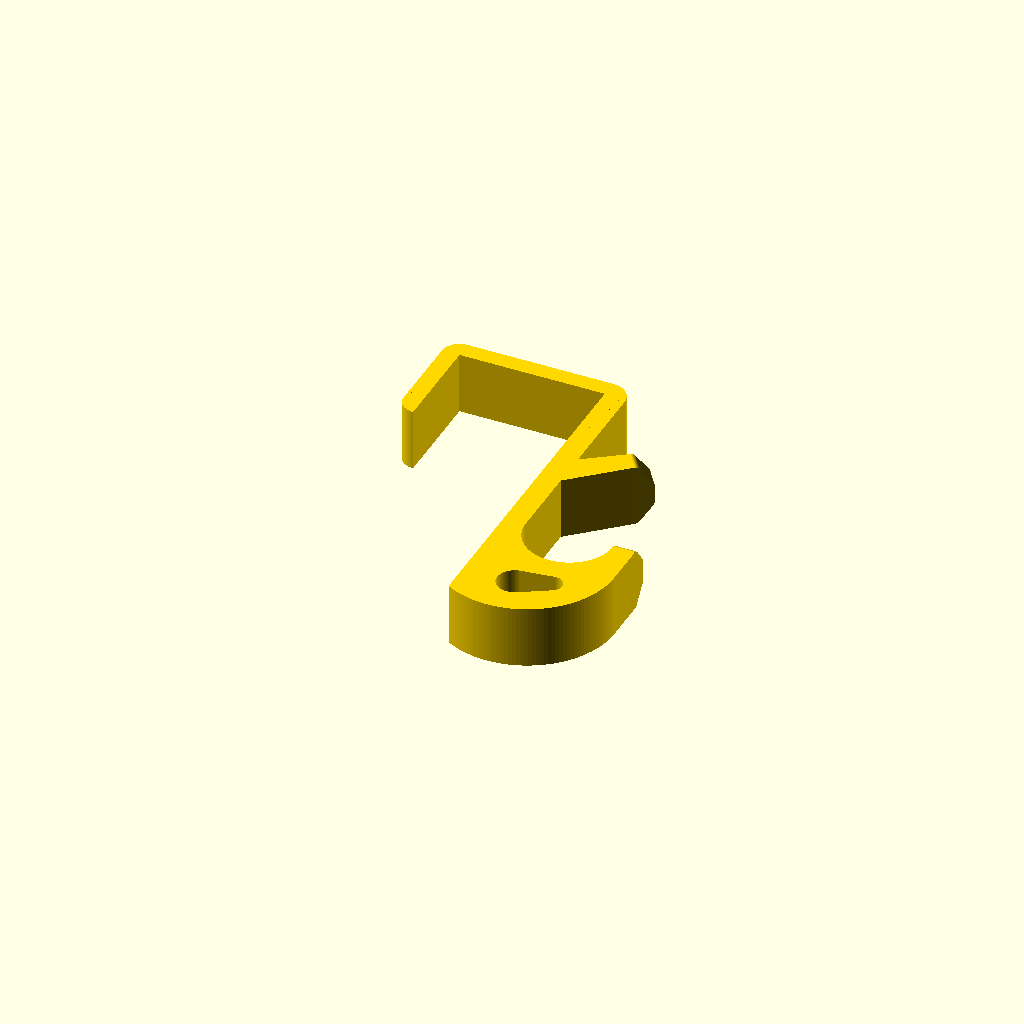
Cell 1: the model at its default parameters.
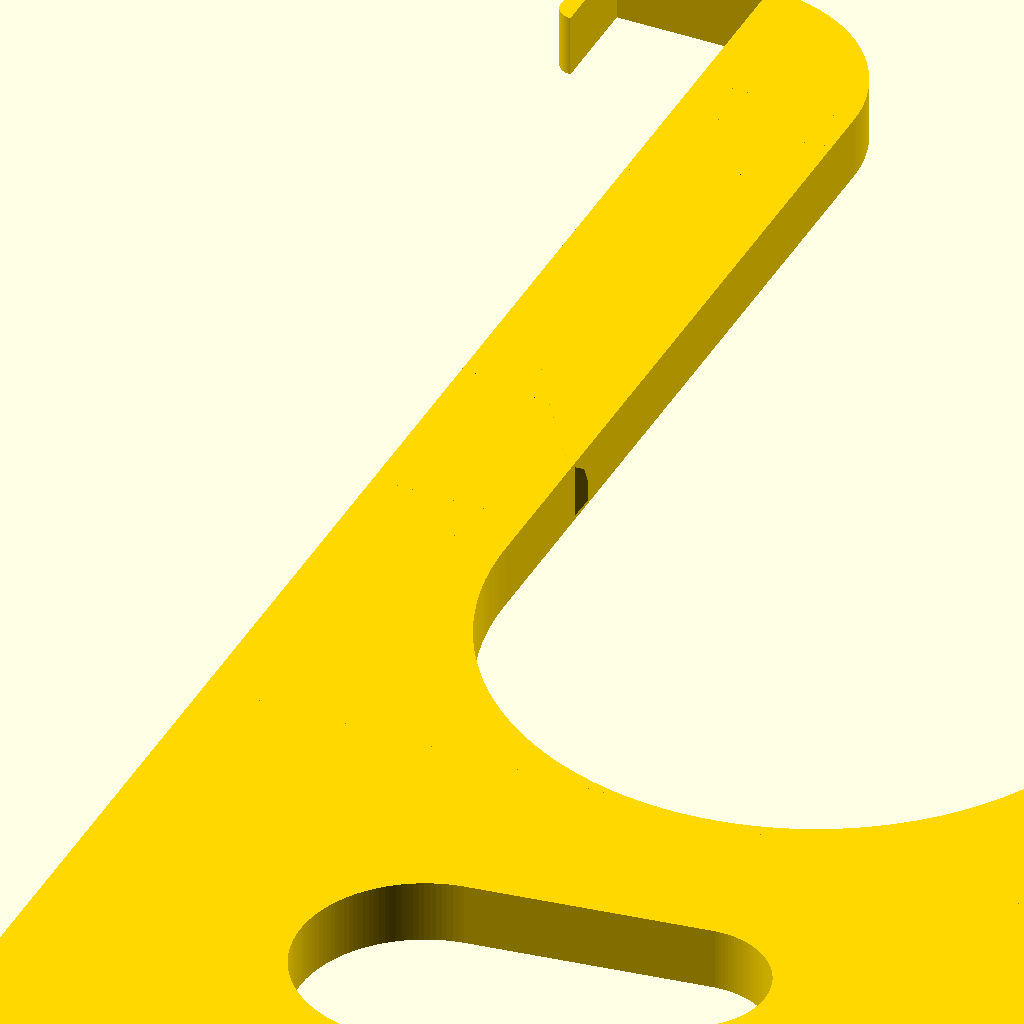
Cell 2 — hook_size set to 250, the other parameters unchanged.
All cells are drawn from one camera (rotation 55°, 0°, 25°, orthographic, colour scheme Cornfield), so only the parameter changes between them.
The OpenSCAD source (hooks/customizable_U_hook_updated.scad):
/*----------------------------------------------------------------------------*/
/*-------                         INFORMATIONS                        --------*/
/*----------------------------------------------------------------------------*/
/*----------------------------------------------------------------------------*/

// CUSTOMIZABLE U-HOOK (parametric and very strong hook)
// by Serge Payen, January 2016
// www.sergepayen.fr/en/parametric-u-hook
// "customizable_u_hook" is licenced under Creative Commons :
// Attribution-NonCommercial-ShareAlike 4.0 International (CC BY-NC-SA 4.0)
// http://creativecommons.org/licenses/by-nc-sa/4.0/

// HOW TO USE THIS FILE :

// -- Solution 1 :
// Open this file with OpenScad software (free and open-source)
// http://www.openscad.org/downloads.html
// Choose your parameters in the SETTINGS chapter (see below)
// Press F5 to compile and see the resulting hook
// Check your hook's global size in the console window (below viewing area)
// If OK, press F6 to render
// Go to : File => Export => Export as STL : choose filename and location
// Save the STL file of your customized hook
// Send this STL file to your 3D printer

// -- Solution 2 :
// This file had been optimized for Thingiverse Customizer
// You will need to have a Thingiverse Account, then :
// Go to object's page on Thingiverse
// Click on the button "Open in Customizer"
// Choose your settings in parameters tabs
// Save the STL file of your customized hook
// Send this STL file to your 3D printer



/*----------------------------------------------------------------------------*/
/*-------                           SETTINGS                          --------*/
/*----------------------------------------------------------------------------*/

/* [HOOK SHAPE] */

// Choose between classic hook with screw-holes (0) or "bracket" system (1)
bracket=1; // [0, 1]

// Choose between square (0) and round bracket (1)
bracket_round=0; // [0, 1]

// Choose to have a second hook (1) or not (0)
second_hook=1; // [0, 1]



/* [MAIN HOOK SIZE] */

// Intern diameter of hook's main U shape
hook_size=35; // [0.1:250]

// Hook's "thickness" = object's width = print's height
thickness=25; // [0.1:250]



/* [SECOND HOOK] */

// Lenght of second hook. Good values are around "Hook Size" x 0.75
second_hook_lenght=30; // [0.1:200]

// Angle of second hook. Best is between 45° and 65°.
second_hook_angle=55; // [0:90]



/* [SPACERS] */

// Space between main hook and bottom screw
spacer_1=20; // [0:200]

// Space between bottom screw and secondary hook
spacer_2=10; // [0:200]

// Space between second hook and top screw
spacer_3=10; // [0:200]

// Space between top screw and hook's rounded top
spacer_4=10; // [0:200]



/* [SCREW-HOLES] */

// Diameter of the screw you plan to use
screw_diam=3; // [0:0.5:20]

// Diameter of screw-head
screw_head=8; // [0:0.5:40]

// Screw-head height (deepness for screw-head hole)
screw_head_h=3; // [0:0.5:20]

// Tolerance, for screw easy-fitting
tolerance=0.5; // [0:0.1:10]



/* [BRACKET] */

// Bracket's main size
bracket_size=58.4; // [0:250]

// Bracket's back lenght
stop_lenght=40; // [0:250]

// Bracket Stiffness (only with square bracket)
bracket_stiffness=7; // [0:100]



/* [EXTRA SETTINGS] */

// Choose to have a screw-hole in square bracket (1), or not (0)
safety_screw=0; // [1, 0]

// Choose to have the hook's "triangle" extremity (1) or not (0)
extremity=1; // [1, 0]

// Choose to have screw-holes (1) or not (0)
screw_holes=1; // [1, 0]

// Choose to have the hook's rounded "top" (1) or not (0)
rounded_top=1; // [1, 0]



/*------------------------------------------------------------------------------

NOTE about GENERAL DIMENSIONS AND CUSTOM HEIGHTS SETTINGS :

To respect general shape's efficiency, global size is relative to "hook_size".
Change "hook_size" for a bigger or smaller hook, then choose more options.
Different values for "spacer_1,2,3,4" will change size on Y-axis.

When compiling, OpenScad will return the total dimensions in the console window.
Keep in mind the hook is printed "laying on his side" on print bed.
In the first few lines of console window (below viewing area), you can read :
ECHO : TOTAL_SIZE_ON_X_AXIS = x (total width : adjust "hook_size" and/or bracket)
ECHO : TOTAL_SIZE_ON_Y_AXIS = y (total lenght : adjust with "spacer_1/2/3/4")
ECHO : TOTAL_SIZE_ON_Z_AXIS = z (total height : adjust "thickness")
It will also return informations about all other strategic sizes.
Console will also display warning messages if some values are illogic.

------------------------------------------------------------------------------*/



/*----------------------------------------------------------------------------*/
/*-------                             CODE                            --------*/
/*----------------------------------------------------------------------------*/

/*____________________________________________________________________________*/
/* [HIDDEN] */
// shortcuts
stiffness=hook_size/4;
big_r=hook_size/5;
small_r=stiffness/2;
height_bottom=hook_size;
width_global=hook_size+stiffness*2;
half_width=width_global/2-stiffness/2;
screw_hole=screw_diam+tolerance*2;
screw_house=screw_head+tolerance*2;
bracket_move=bracket_size/2+width_global/2;
bracket_round_diam=bracket_size+stiffness*2;
min_height1=spacer_1+screw_house/2+stiffness;
min_height2=min_height1+spacer_2/2+screw_house/2;
min_height2_hg=spacer_1+stiffness+spacer_2/2;
min_height3=min_height2+spacer_3/2+spacer_2/2;
min_height3_hg=min_height2_hg+spacer_3/2+spacer_2/2;
min_height4=min_height3+spacer_4/2+spacer_3/2+screw_house;
min_height4_hg=min_height3_hg+spacer_3/2+spacer_4/2;
space_global=spacer_1+spacer_2+spacer_3+spacer_4;
$fn=150;

// remove specific colors for each module
color ("Gold")
translate ([hook_size/2,-hook_size/3,thickness/2])
rotate ([0,0,0])
uhook ();

echo (TOTAL_SIZE_ON_Z_AXIS=thickness);
echo (MAIN_HOOK_INTERN_DIAMETER=hook_size);

if (bracket)
{
    echo (BRACKET_SIZE=bracket_size);
    echo (BRACKET_STIFFNESS=bracket_stiffness);
    echo (STOP_LENGHT=stop_lenght);
}
else
{
    echo (SCREW_HOLES_DIAMETER=screw_diam);
    echo (SCREW_HEAD_DIAMETER=screw_head);
    echo (SCREW_HEAD_HEIGHT=screw_head_h);
}

if ((bracket)&&(safety_screw))
{
    echo (SAFETY_SCREW_DIAMETER=screw_diam);
    echo (SAFETY_SCREW_HEAD_DIAMETER=screw_head);
    echo (SAFETY_SCREW_HEAD_HEIGHT=screw_head_h);
}

if (second_hook)
{
    echo (SECOND_HOOK_LENGHT=second_hook_lenght);
    echo (SECOND_HOOK_ANGLE=second_hook_angle);
}






/*____________________________________________________________________________*/
// final union of all modules
module uhook ()
{
    union ()
    {

        // hook's base, this part don't depend on hook's type
        belly ();

        translate ([0,-height_bottom/2-stiffness,0])
        bottom ();

        translate ([half_width,stiffness,0])
        rotate ([0,90,0])
        tip ();



        // conditionnal part, depending on hook's type
        if (bracket)
        {
            translate ([-half_width,stiffness+spacer_1/2,0])
            addH1 ();
            translate ([-half_width,min_height2_hg,0])
            addH2 ();
        }
        else
        {
            translate ([-half_width,stiffness+spacer_1/2,0])
            addH1 ();
            translate ([-half_width,min_height1,0])
            screw ();
            translate ([-half_width,min_height2,0])
            addH2 ();
        }

        if ((bracket)&&(second_hook))
        {
            translate ([-width_global/2,min_height2_hg+spacer_2/2,-thickness/2])
            arm ();
            translate ([-half_width,min_height3_hg+hook_size,0])
            addH3 ();
            translate ([-half_width,min_height4_hg+hook_size,0])
            addH4 ();
            if (bracket_round)
            {
            translate ([-width_global/2-bracket_round_diam/2+stiffness,min_height4_hg+hook_size+spacer_4/2,0])
            sHook ();
            //width calculation
            width_total=width_global-stiffness+bracket_round_diam;
            echo (TOTAL_SIZE_ON_X_AXIS=width_total);
            //height calculation
            height_global=hook_size*2+stiffness*2+space_global+bracket_round_diam/2;
            echo (TOTAL_SIZE_ON_Y_AXIS=height_global);
            }
            else
            {
                translate ([-half_width,min_height4_hg+hook_size+spacer_4/2+stiffness/2,0])
                head ();
                translate ([-bracket_move,min_height4_hg+hook_size+spacer_4/2+stiffness-bracket_stiffness/2,0])
                hang ();
                //width calculation
                width_total=width_global+bracket_size+bracket_stiffness;
                echo (TOTAL_SIZE_ON_X_AXIS=width_total);
                //height calculation
                height_global=hook_size*2+stiffness*3+space_global;
                echo (TOTAL_SIZE_ON_Y_AXIS=height_global);
            }

        }

        else if (second_hook)
        {
            translate ([-width_global/2,min_height2+spacer_2/2,-thickness/2])
            arm ();
            translate ([-half_width,min_height3+hook_size,0])
            addH3 ();
            translate ([-half_width,min_height3+hook_size+spacer_3/2+screw_house/2,0])
            screw ();
            translate ([-half_width,min_height4+hook_size,0])
            addH4 ();
            translate ([-half_width,min_height4+hook_size+spacer_4/2+stiffness/2,0])
            head ();
            //height calculation
            height_global=hook_size*2+stiffness*3+screw_house*2+space_global;
            echo (TOTAL_SIZE_ON_Y_AXIS=height_global);
        }
        else if (bracket)
        {
            translate ([-half_width,min_height3_hg,0])
            addH3 ();
            translate ([-half_width,min_height4_hg,0])
            addH4 ();
            if (bracket_round)
            {
                translate ([-width_global/2-bracket_round_diam/2+stiffness,min_height4_hg+spacer_4/2,0])
                sHook ();
                //width calculation
                width_total=width_global-stiffness+bracket_round_diam;
                echo (TOTAL_SIZE_ON_X_AXIS=width_total);
                //height calculation
                height_global=hook_size+stiffness*2+space_global+bracket_round_diam/2;
                echo (TOTAL_SIZE_ON_Y_AXIS=height_global);
            }
            else
            {
                translate ([-half_width,min_height4_hg+spacer_4/2+stiffness/2,0])
                head ();
                translate ([-bracket_move,min_height4_hg+spacer_4/2+stiffness-bracket_stiffness/2,0])
                hang ();
                //width calculation
                width_total=width_global+bracket_size+bracket_stiffness;
                echo (TOTAL_SIZE_ON_X_AXIS=width_total);
                //height calculation
                height_global=hook_size+stiffness*3+space_global;
                echo (TOTAL_SIZE_ON_Y_AXIS=height_global);
            }

        }
        else
        {
            translate ([-half_width,min_height3,0])
            addH3 ();
            translate ([-half_width,min_height3+spacer_3/2+screw_house/2,0])
            screw ();
            translate ([-half_width,min_height4,0])
            addH4 ();
            translate ([-half_width,min_height4+spacer_4/2+stiffness/2,0])
            head ();
            //height calculation
            height_global=hook_size+stiffness*3+screw_house*2+space_global;
            echo (TOTAL_SIZE_ON_Y_AXIS=height_global);
        }

    }

}



/*____________________________________________________________________________*/
// hook's bottom shape, with a hole inside
module bottom ()
{
    color ("Gold")
    difference ()
    {
        // bottom
        intersection ()
        {
            cube ([width_global,height_bottom+0.1,thickness], center=true);

            translate ([-stiffness,height_bottom/2,0])
            cylinder(r=hook_size/2+stiffness*2, h=thickness+0.1, center=true);

        }

        // hole
        hull ()
        {
            translate ([-big_r/2-stiffness/4,0,0])
            cylinder (r=big_r, h=thickness+0.2, center=true);

            translate ([big_r,stiffness/2,0])
            cylinder (r=small_r, h=thickness+0.2, center=true);

        }

    }

}


/*____________________________________________________________________________*/
// main hook's U-shape
module belly ()
{
    color ("Crimson")
    difference ()
    {
        // base cube
        cube ([width_global,hook_size/2,thickness], center=true);

        // half-cylindric hole
        translate ([0,hook_size/4,0])
        cylinder (r=hook_size/2, h=thickness+0.1, center=true);

    }
}


/*____________________________________________________________________________*/
// screw-hole module
module screw ()
{
    if (thickness>screw_house*8)
    {
        color ("Silver")
        difference ()
        {
            //base cube
            cube ([stiffness,screw_house,thickness], center=true);

            if (screw_holes)
            {
                // screw1 hole
                translate ([0,0,thickness/4])
                rotate ([0,90,0])
                cylinder (d=screw_hole, h=stiffness+0.1, center=true);

                // screw1-head hole 1
                translate ([stiffness/2-screw_head_h/2+0.1,0,thickness/4])
                rotate ([0,90,0])
                cylinder (d=screw_house, h=screw_head_h, center=true);

                // screw2 hole
                translate ([0,0,-thickness/4])
                rotate ([0,90,0])
                cylinder (d=screw_hole, h=stiffness+0.1, center=true);

                // screw2-head hole 1
                translate ([stiffness/2-screw_head_h/2+0.1,0,-thickness/4])
                rotate ([0,90,0])
                cylinder (d=screw_house, h=screw_head_h, center=true);
            }
        }

    }
    else
    {
        color ("Silver")
        difference ()
        {
            //base cube
            cube ([stiffness,screw_house,thickness], center=true);

            if (screw_holes)
            {
                // screw hole
                rotate ([0,90,0])
                cylinder (d=screw_hole, h=stiffness+0.1, center=true);

                // screw-head hole
                translate ([stiffness/2-screw_head_h/2+0.1,0,0])
                rotate ([0,90,0])
                cylinder (d=screw_house, h=screw_head_h, center=true);
            }

        }
    }

}


/*____________________________________________________________________________*/
// hook's triangle extremity
module tip ()
{
    if (extremity)
    color ("Gold")
    difference ()
    {
        hull ()
        {
            translate ([thickness/2-thickness/10,0,0])
            cylinder (d=thickness/5, h=stiffness, center=true);
            translate ([-thickness/2+thickness/10,0,0])
            cylinder (d=thickness/5, h=stiffness, center=true);

            translate ([thickness/7,thickness/5,0])
            cylinder (d=thickness/5, h=stiffness, center=true);
            translate ([-thickness/7,thickness/5,0])
            cylinder (d=thickness/5, h=stiffness, center=true);
        }

        translate ([0,-thickness/4,0])
        cube ([thickness+0.1, thickness/2, thickness], center=true);

    }
    else
    {
        hull ()
        {
            translate ([thickness/2-thickness/10,0,0])
            cylinder (d=thickness/5, h=stiffness, center=true);
            translate ([-thickness/2+thickness/10,0,0])
            cylinder (d=thickness/5, h=stiffness, center=true);
        }
    }

}


/*____________________________________________________________________________*/
// secondary hook
module arm ()
{
    color ("Orange")
    union ()
    {
        cube ([stiffness, hook_size, thickness]);

        translate ([0,stiffness,0])
        union ()
        {
            rotate ([0,0,-second_hook_angle])
            union ()
            {
                hull ()
                {
                    cube ([stiffness, second_hook_lenght, thickness]);
                    rotate ([0,0,second_hook_angle])
                    translate ([0,-stiffness,0])
                    cube ([stiffness, stiffness, thickness]);
                }

                rotate ([0,90,0])
                translate ([-thickness/2,second_hook_lenght,stiffness/2])
                tip ();
            }
        }
    }

}


/*____________________________________________________________________________*/
// hook's rounded top
module head ()
{
    color ("Gold")
    intersection ()
    {
        cube ([stiffness,stiffness,thickness], center=true);
        if (rounded_top)
        translate ([-stiffness/2,-stiffness/2,0])
        cylinder (r=stiffness, h=thickness+0.2, center=true);
    }

}


/*____________________________________________________________________________*/
// Square bracket, rectangular part to clip on a door's top
module hang ()
{
    union ()
    {
        //bracket part 1, on one side of safety screw
        color ("Crimson")
        translate ([bracket_size/4+screw_house/4,0,0])
        cube ([bracket_size/2-screw_house/2,bracket_stiffness,thickness], center=true);

        //safety screw
        if (safety_screw)
        {
            color ("Silver")
            difference ()
            {
                cube ([screw_house,bracket_stiffness,thickness],center=true);
                rotate ([90,0,0])
                cylinder (d=screw_hole, h=bracket_stiffness+0.1, center=true);
                translate ([0,bracket_stiffness/2-screw_head_h/2,0])
                rotate ([90,0,0])
                cylinder (d=screw_house, h=screw_head_h+0.1, center=true);
            }

            //bracket part 2, on the other side of safety screw
            color ("Crimson")
            translate ([-bracket_size/4-screw_house/4,0,0])
            cube ([bracket_size/2-screw_house/2,bracket_stiffness,thickness], center=true);

            //stop
            color ("Orange")
            translate ([-bracket_size/2-bracket_stiffness/2,0,0])

            union ()
            {
                // rounding part between bracket top part and stop
                intersection ()
                {
                    cube ([bracket_stiffness,bracket_stiffness,thickness],center=true);
                    translate ([bracket_stiffness/2,-bracket_stiffness/2,0])
                    cylinder (r=bracket_stiffness, h=thickness, center=true);
                }

                difference ()
                {
                    // stop main cube
                    color ("DeepSkyBlue")
                    translate ([0,-stop_lenght/2-bracket_stiffness/2,0])
                    cube ([bracket_stiffness,stop_lenght,thickness], center=true);

                    // rounding stop's bottom extremity
                    if (stop_lenght>=bracket_stiffness)
                    translate ([0,-stop_lenght,0])
                    difference ()
                    {
                        cube ([bracket_stiffness+0.1,bracket_stiffness+0.1,thickness+0.1],center=true);
                        translate ([bracket_stiffness/2,bracket_stiffness/2,0])
                        cylinder (r=bracket_stiffness, h=thickness+0.2, center=true);
                    }
                }

            }

        }

        else
        {
            union ()
            {
                //bracket main size (top part)
                color ("Crimson")
                cube ([bracket_size,bracket_stiffness,thickness],center=true);

                // rounding part between bracket top part and stop
                translate ([-bracket_size/2-bracket_stiffness/2,0,0])
                intersection ()
                {
                    cube ([bracket_stiffness,bracket_stiffness,thickness],center=true);
                    translate ([bracket_stiffness/2,-bracket_stiffness/2,0])
                    cylinder (r=bracket_stiffness, h=thickness, center=true);
                }

                difference ()
                {
                    color ("DeepSkyBlue")
                    // stop main cube
                    translate ([-bracket_size/2-bracket_stiffness/2,-stop_lenght/2-bracket_stiffness/2,0])
                    cube ([bracket_stiffness,stop_lenght,thickness], center=true);

                    // rounding stop's bottom extremity
                    if (stop_lenght>=bracket_stiffness)
                    translate ([-bracket_size/2-bracket_stiffness/2,-stop_lenght,0])
                    difference ()
                    {
                        cube ([bracket_stiffness+0.1,bracket_stiffness+0.1,thickness+0.1],center=true);
                        translate ([bracket_stiffness/2,bracket_stiffness/2,0])
                        cylinder (r=bracket_stiffness, h=thickness+0.2, center=true);
                    }
                }

            }
        }

    }
}


/*____________________________________________________________________________*/
// Rounded bracket, to clip hook on a tube
module sHook ()
union ()
{
    // difference to erase bottom half
    difference ()
    {
        // difference between extern and intern diameters
        color ("Crimson")
        difference ()
        {
            cylinder (d=bracket_round_diam, h=thickness, center=true);
            cylinder (d=bracket_size,h=thickness+0.1, center=true);
        }

        //cube to erase bottom half
        translate ([0,-bracket_round_diam/4,0])
        cube ([bracket_round_diam+0.1,bracket_round_diam/2,thickness+0.1], center=true);
    }

    // rounded extremity
    color ("DeepSkyBlue")
    hull ()
    {
        translate ([-bracket_round_diam/2+stiffness/2,0,0])
        cylinder (d=stiffness, h=thickness, center=true);
        translate ([-bracket_round_diam/2+stiffness/2,-stop_lenght+stiffness/2,0])
        cylinder (d=stiffness, h=thickness, center=true);
    }

}



/*____________________________________________________________________________*/
// spacer_1 : custom height above main hook, below bottom screw
module addH1 ()
{
    color ("Cyan")
    cube ([stiffness,spacer_1,thickness], center=true);
}


/*____________________________________________________________________________*/
// spacer_2 : custom height above bottom screw, below secondary hook
module addH2 ()
{
    color ("DeepSkyBlue")
    cube ([stiffness,spacer_2,thickness], center=true);
}


/*____________________________________________________________________________*/
// spacer_3 : custom height above secondary hook, below top screw
module addH3 ()
{
    color ("DodgerBlue")
    cube ([stiffness,spacer_3,thickness], center=true);
}


/*____________________________________________________________________________*/
// spacer_4 : custom height above top screw, below rounded top
module addH4 ()
{
    color ("DarkBlue")
    cube ([stiffness,spacer_4,thickness], center=true);
}


/*____________________________________________________________________________*/
/*____________________________________________________________________________*/
/*____________________________________________________________________________*/
// Warning messages

if ((bracket)&&(safety_screw)&&(bracket_round!=true))
{
    if (thickness<screw_house*2)
    echo (" WARNING : Safety Screw Hole seems too big compare to Thickness ");
    if (screw_head_h>bracket_stiffness)
    echo (" WARNING : Safety Screw Head Height seems too big compare to Bracket Stiffness ");
    if (screw_head<=screw_diam)
    echo (" WARNING : Screw Head Diameter should be bigger than Screw Diameter ");
    if (bracket_size<=screw_house)
    echo (" WARNING : Bracket Size seems too small compare to Screw Holes ");
    if (stop_lenght<bracket_stiffness)
    echo (" WARNING : Stop Lenght should be bigger than Bracket Stiffness ");
}

if (bracket!=true)
{
    if (thickness<screw_house*2)
    echo (" WARNING : Screw Holes seems too big compare to Thickness ");
    if (screw_head<=screw_diam)
    echo (" WARNING : Screw Head Diameter should be bigger than Screw Diameter ");
    if (screw_head_h>stiffness/2)
    echo (" WARNING : Screw Head Height seems too big compare to Hook Size");
}

if ((bracket!=true)&&(second_hook!=true))
{
    if (spacer_2+spacer_3<screw_house)
    echo (" WARNING : Screws seems too close. Push up value of Spacer 2 or 3 ");
}

if (second_hook)
{
    if (second_hook_lenght>hook_size)
    echo (" WARNING : Second Hook Lenght should be smaller than Hook Size ");
    if (second_hook_lenght<hook_size/3)
    echo (" WARNING : Second Hook Lenght seems very small compare to Hook Size ");
    if (second_hook_angle<45)
    echo (" WARNING : Best values for Second Hook Angle are between 45° and 65° ");
    if (second_hook_angle>65)
    echo (" WARNING : Best values for Second Hook Angle are between 45° and 65° ");
}
Parameter table extracted from the source (name, type, default, range or options):
bracket: number, default 1, options 0, 1
bracket_round: number, default 0, options 0, 1
second_hook: number, default 1, options 0, 1
hook_size: number, default 35, range 0.1 to 250
thickness: number, default 25, range 0.1 to 250
second_hook_lenght: number, default 30, range 0.1 to 200
second_hook_angle: number, default 55, range 0 to 90
spacer_1: number, default 20, range 0 to 200
spacer_2: number, default 10, range 0 to 200
spacer_3: number, default 10, range 0 to 200
spacer_4: number, default 10, range 0 to 200
screw_diam: number, default 3, range 0 to 20, step 0.5
screw_head: number, default 8, range 0 to 40, step 0.5
screw_head_h: number, default 3, range 0 to 20, step 0.5
tolerance: number, default 0.5, range 0 to 10, step 0.1
bracket_size: number, default 58.4, range 0 to 250
stop_lenght: number, default 40, range 0 to 250
bracket_stiffness: number, default 7, range 0 to 100
safety_screw: number, default 0, options 1, 0
extremity: number, default 1, options 1, 0
screw_holes: number, default 1, options 1, 0
rounded_top: number, default 1, options 1, 0
